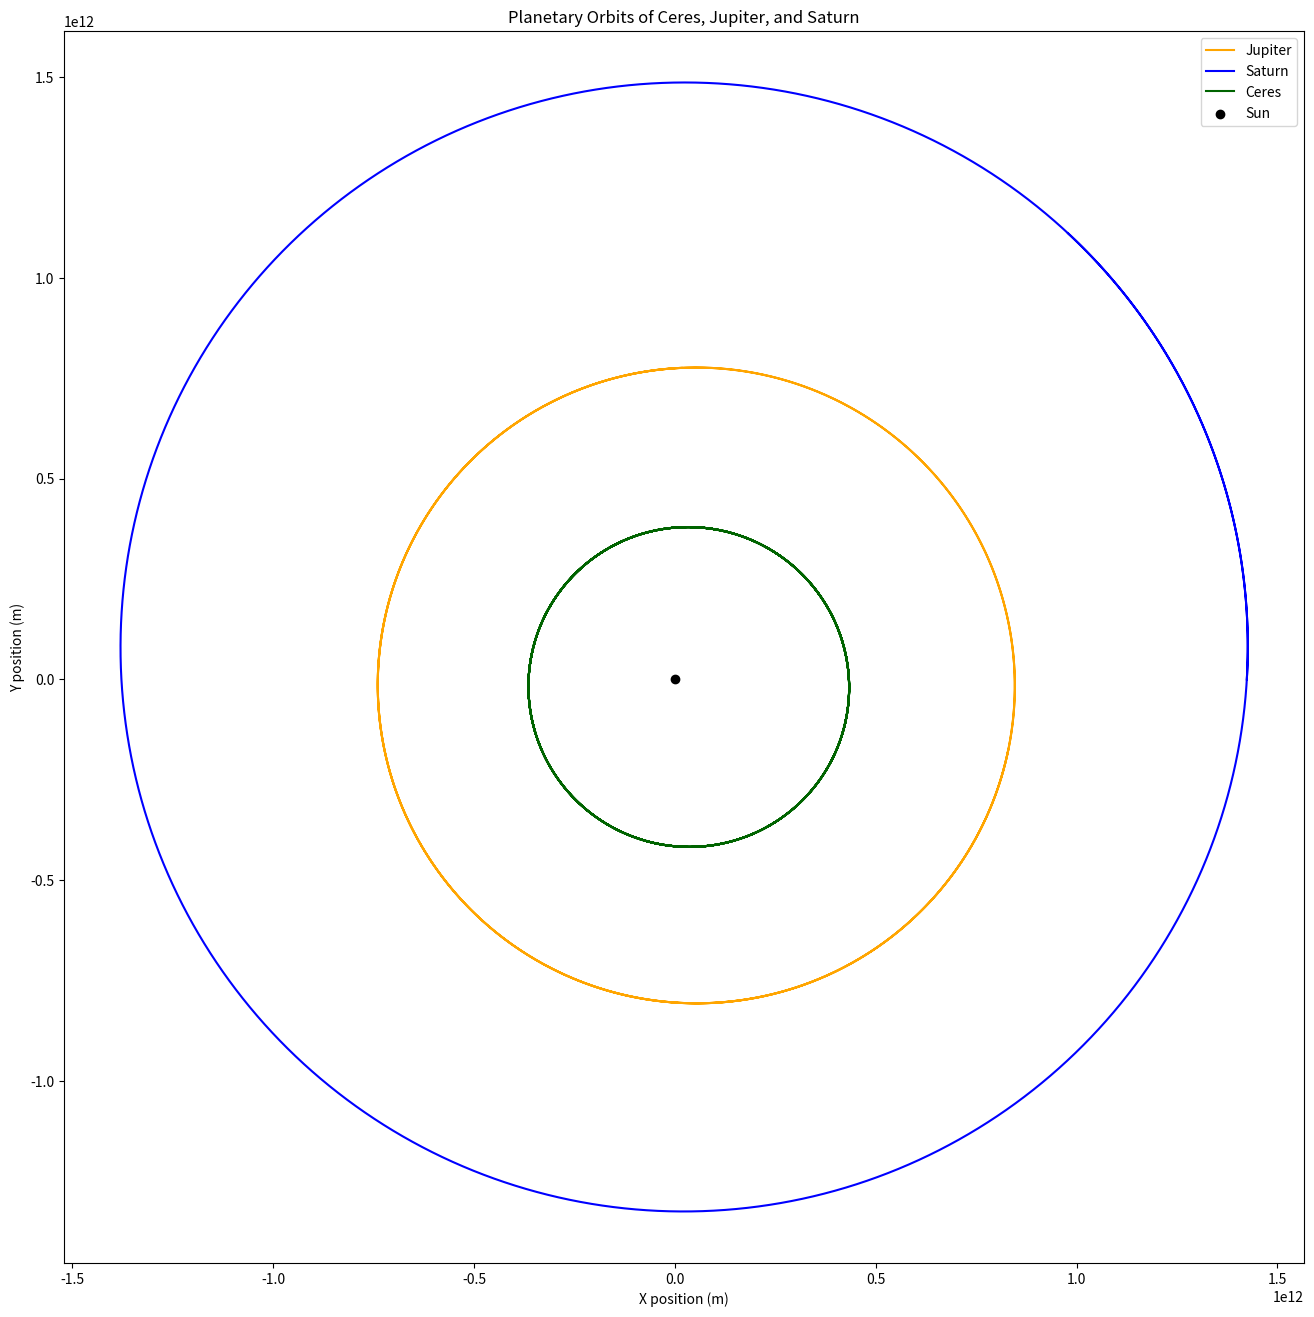
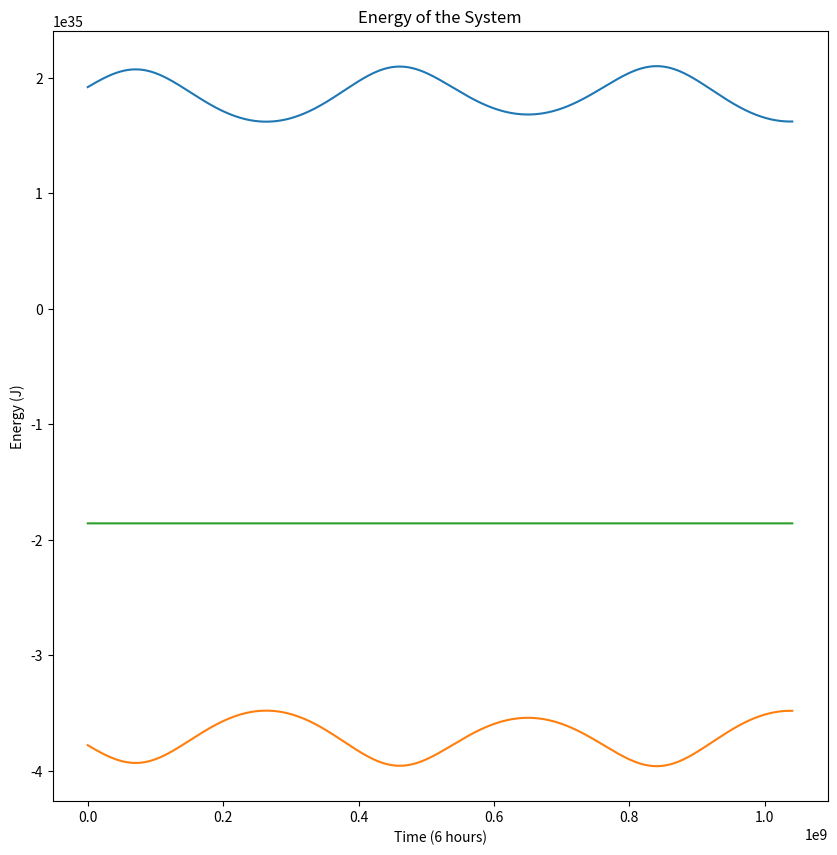
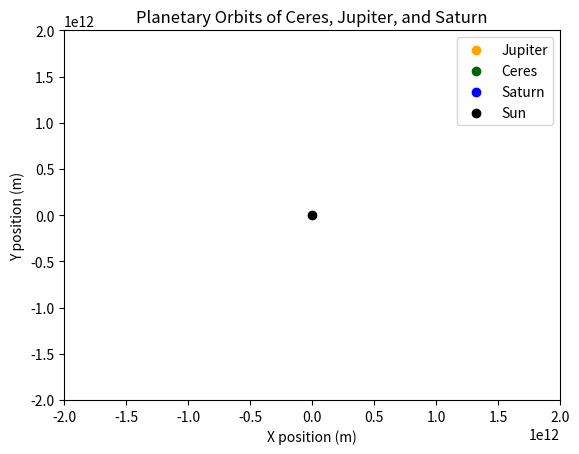

The matplotlib source for these figures, in order:
import numpy as np
from matplotlib import pyplot as plt
from matplotlib import animation as animation

G = 6.6743E-11

class Stellar_Body(object):
    def __init__(self,mass,args1,args2):
        self.mass = mass
        self.x = args1[0]
        self.y = args1[1]
        self.vx = args2[0]
        self.vy = args2[1]

def Forces(r,t):
    dx = r[2]
    dy = r[3]
    dvx = -G * Sun.mass * (r[0]) / (np.sqrt(r[0]**2 + r[1]**2)**(3))
    dvy = -G * Sun.mass * (r[1]) / (np.sqrt(r[0]**2 + r[1]**2)**(3))

    return np.array([dx,dy,dvx,dvy])

def KE(object):
    energy = 1/2 * object.mass * (object.vx**2 + object.vy**2)
    return energy

def PE(object):
    distance = (object.x**2 + object.y**2)**(1/2)
    potential = -(G * Sun.mass * object.mass)  / distance
    return potential

def Runga_Kutta(r,function,h):
        k1 = h * function(r,i)
        k2 = h * function(r + 0.5*k1, i + 0.5*h)
        k3 =  h * function(r + 0.5*k2, i + 0.5*h)
        k4 = h * function(r + k3, i + h)
        r = r + 1/6 * (k1 + 2*k2 + 2*k3 + k4)
        return r 


JxVals, JyVals, JvxVals, JvyVals = [], [], [], []
SxVals, SyVals, SvxVals, SvyVals = [], [], [], []
CxVals, CyVals, CvxVals, CvyVals = [], [], [], []
KE_total, PE_total, E_Total = [], [], []

Jupiter = Stellar_Body(18.98e26,[1.667e10,7.757e11],[-1.321e4,9.-06e2])
Saturn = Stellar_Body(5.6834e26,[1.424e12,-1.626e-11],[5.592e2,9.576e3])
Ceres = Stellar_Body(1.9e20,[4.138e11,-1.45e11],[5.19e3,1.57e4])
Sun = Stellar_Body(1.989e30,[0,0],[0,0])

timeVals = np.arange(0,33*365*24*60*60,60*60*6)

for i in timeVals:
    # Adjust r vector based on current values
    rJ = np.array([Jupiter.x, Jupiter.y, Jupiter.vx, Jupiter.vy])
    rC = np.array([Ceres.x, Ceres.y, Ceres.vx, Ceres.vy])
    rS = np.array([Saturn.x, Saturn.y, Saturn.vx, Saturn.vy])

    #Track Planet's values
    JxVals.append(rJ[0])
    JyVals.append(rJ[1])
    JvxVals.append(rJ[2])
    JvyVals.append(rJ[3])

    SxVals.append(rS[0])
    SyVals.append(rS[1])
    SvxVals.append(rS[2])
    SvyVals.append(rS[3])

    CxVals.append(rC[0])
    CyVals.append(rC[1])
    CvxVals.append(rC[2])
    CvyVals.append(rC[3])

    #Use Runga_Kutta to get new values for object each timestep
    rJ = Runga_Kutta(rJ,Forces,60*60*6)
    rS = Runga_Kutta(rS,Forces,60*60*6)
    rC = Runga_Kutta(rC,Forces,60*60*6)

    Jupiter.x = rJ[0]
    Jupiter.y = rJ[1]
    Jupiter.vx = rJ[2]
    Jupiter.vy = rJ[3]

    Saturn.x = rS[0]
    Saturn.y = rS[1]
    Saturn.vx = rS[2]
    Saturn.vy = rS[3]

    Ceres.x = rC[0]
    Ceres.y = rC[1]
    Ceres.vx = rC[2]
    Ceres.vy = rC[3]

    KE_total.append(KE(Jupiter) + KE(Saturn) + KE(Ceres))
    PE_total.append(PE(Jupiter) + PE(Saturn) + PE(Ceres))
    E_Total.append(KE(Jupiter) + KE(Saturn) + KE(Ceres) + PE(Jupiter) + PE(Saturn) + PE(Ceres))

fig = plt.figure(figsize = (16,16))
ax = plt.subplot(111)
ax.plot(JxVals,JyVals, c = 'Orange', label = "Jupiter")
ax.plot(SxVals,SyVals, c = 'blue', label = "Saturn")
ax.plot(CxVals,CyVals, c = 'darkgreen', label = "Ceres")
ax.scatter(0,0, c = 'black', label = "Sun")
ax.set_title("Planetary Orbits of Ceres, Jupiter, and Saturn")
ax.set_xlabel("X position (m)")
ax.set_ylabel("Y position (m)")
ax.legend()
plt.axis('equal')

fig2 = plt.figure(figsize = (10,10))
ax2 = plt.subplot(111)
ax2.plot(timeVals,KE_total, label = "Kinetic Energy")
ax2.plot(timeVals,PE_total, label = "Potential Energy")
ax2.plot(timeVals, E_Total, label = "Total Energy")
ax2.set_title("Energy of the System")
ax2.set_xlabel("Time (6 hours)")
ax2.set_ylabel("Energy (J)")


#create the plot ojbect
fig3, ax3 = plt.subplots()
JScat = ax3.scatter([],[], c = "orange", label = "Jupiter") # creating the plot which we will populate with values
CScat = ax3.scatter([],[], c = "darkgreen", label = "Ceres")
SScat = ax3.scatter([],[], c = "blue", label = "Saturn")

ax3.set_xlim([-2e12,2e12])
ax3.set_ylim([-2e12,2e12])
ax3.scatter(0,0, c = 'black', label = "Sun")
ax3.set_title("Planetary Orbits of Ceres, Jupiter, and Saturn")
ax3.set_xlabel("X position (m)")
ax3.set_ylabel("Y position (m)")
ax3.legend()

def init():
     JScat.set_offsets(np.empty((0,2)))
     SScat.set_offsets(np.empty((0,2)))
     CScat.set_offsets(np.empty((0,2)))

     return(JScat, SScat, CScat)

def update(frame):
     
     JScat.set_offsets([[JxVals[frame], JyVals[frame]]])
     SScat.set_offsets([[SxVals[frame], SyVals[frame]]])
     CScat.set_offsets([[CxVals[frame], CyVals[frame]]])
     return (JScat,SScat,CScat)


ani = animation.FuncAnimation(
    fig=fig3, 
    func=update,
    frames=range(0,len(timeVals),20),
    init_func = init,
    interval = 1,
    blit= True)
plt.show()